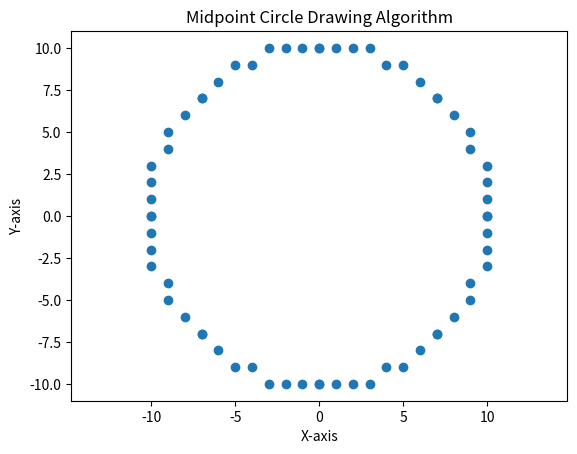

Write Python code to recreate this figure.
import matplotlib.pyplot as plt

def midpoint_circle(radius):
    x, y = 0, radius
    p = 1 - radius
    x_coords, y_coords = [], []

    def plot_circle_points(xc, yc, x, y):
        x_coords.extend([xc + x, xc - x, xc + x, xc - x, xc + y, xc - y, xc + y, xc - y])
        y_coords.extend([yc + y, yc + y, yc - y, yc - y, yc + x, yc + x, yc - x, yc - x])

    xc, yc = 0, 0  # Center of circle at origin
    plot_circle_points(xc, yc, x, y)

    while x < y:
        x += 1
        if p < 0:
            p += 2 * x + 1
        else:
            y -= 1
            p += 2 * (x - y) + 1
        plot_circle_points(xc, yc, x, y)

    return x_coords, y_coords

# Circle with radius 10
x_coords, y_coords = midpoint_circle(10)
plt.scatter(x_coords, y_coords)
plt.xlabel("X-axis")
plt.ylabel("Y-axis")
plt.title("Midpoint Circle Drawing Algorithm")
plt.axis("equal")
plt.show()